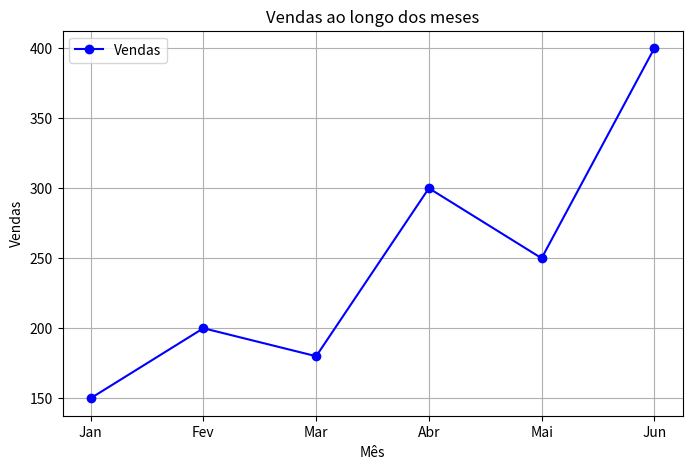

Here is the Python script that generated this plot:
import matplotlib.pyplot as plt

# Dados - vendas ao longo dos meses
meses = ['Jan', 'Fev', 'Mar', 'Abr', 'Mai', 'Jun']
vendas = [150, 200, 180, 300, 250, 400]

# Criando gráfico de linha
plt.figure(figsize=(8, 5))
plt.plot(
    meses,
    vendas,
    marker = 'o',
    linestyle = '-',
    color = 'blue',
    label = 'Vendas'
)

# Adicionando rótulos e título ao gráfico
plt.xlabel('Mês')
plt.ylabel('Vendas')
plt.title('Vendas ao longo dos meses')
plt.legend()
plt.grid(True)

# Exibindo o gráfico
plt.show()